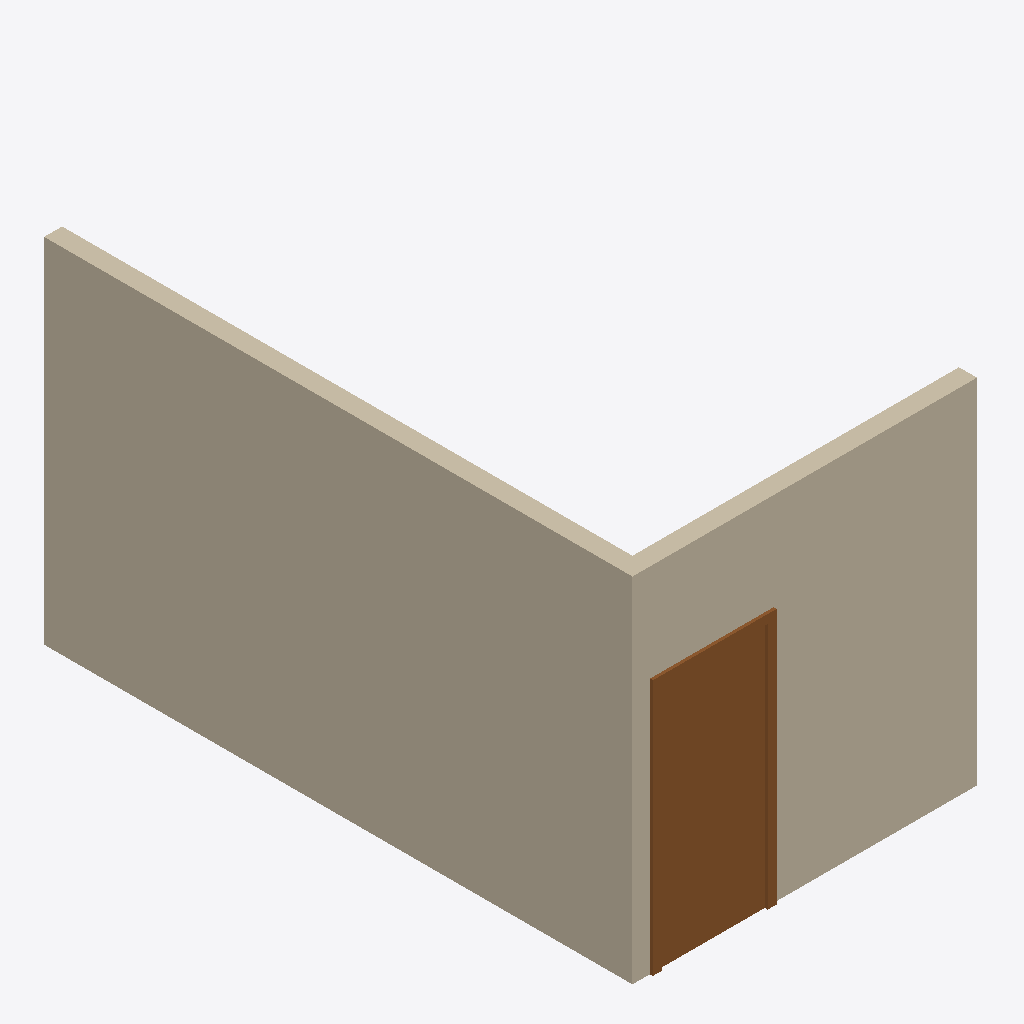
Isometric view of an IFC building model (IFC-SPF (STEP), schema IFC2X3, length unit metre), seen from the south-west, elements coloured by IFC class: 2 walls (beige), 1 door (brown).
Extent 3.0 m × 5.1 m × 3.0 m (x, y, z). Storeys (1): Level 1 at 0.00 m. Elements (3): 2 IfcWallStandardCase, 1 IfcDoor.

HEADER;
FILE_DESCRIPTION(('ViewDefinition [CoordinationView_V2.0]'),'2;1');
FILE_NAME('Project Number','2021-06-13T10:13:38',(''),(''),'The EXPRESS Data Manager Version 5.02.0100.07 : ','20190327_2315(x64) - Exporter 20.0.0.377 - Alter','');
FILE_SCHEMA(('IFC2X3'));
ENDSEC;
DATA;
#103=IFCPROJECT('21NyGx8dj12uAHMTYudlEr',#41,'Project Number',$,$,'Project Name','Project Status',(#95),#90);
#527=IFCSITE('21NyGx8dj12uAHMTYudlEt',#41,'Default',$,$,#524,$,$,.ELEMENT.,(42,21,31,181945),(-71,-3,-24,-263305),0.0,$,$);
#113=IFCBUILDING('21NyGx8dj12uAHMTYudlEq',#41,'',$,$,#32,$,'',.ELEMENT.,$,$,$);
#146=IFCBUILDINGSTOREY('21NyGx8dj12uAHMTX7OGqc',#41,'Level 1',$,'Level:Story Level',#145,$,'Level 1',.ELEMENT.,0.0);
#194=IFCWALLSTANDARDCASE('0F0LHCYMT0jRew2IFBjoMt',#41,'Basic Wall:Interior - 6 1/8" Partition (2-hr):281487',$,'Basic Wall:Interior - 6 1/8" Partition (2-hr)',#163,#190,'281487');
#332=IFCWALLSTANDARDCASE('0F0LHCYMT0jRew2IFBjoNd',#41,'Basic Wall:Interior - 6 1/8" Partition (2-hr):281567',$,'Basic Wall:Interior - 6 1/8" Partition (2-hr)',#312,#330,'281567');
#494=IFCDOOR('0F0LHCYMT0jRew2IFBjoAw',#41,'Single-Flush:36" x 84":281730',$,'Single-Flush:36" x 84"',#633,#488,'281730',2.1336,0.9144);
ENDSEC;
